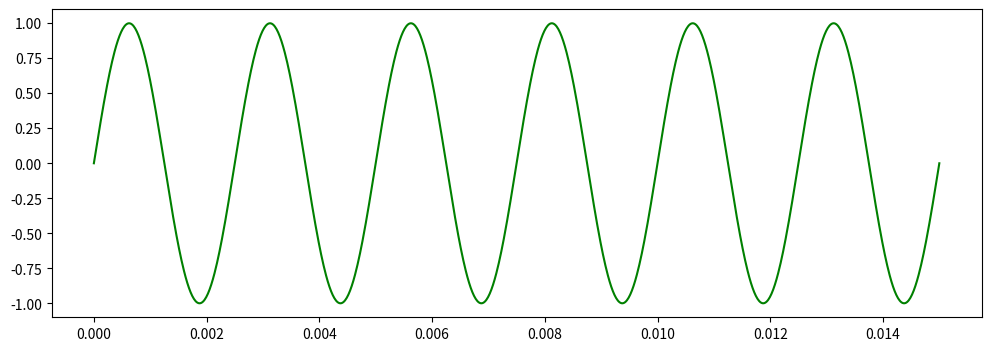

Source code (Python): (Note: this script raises an exception after producing the figure.)


import numpy as np              
import matplotlib.pyplot as plt   

import warnings
import matplotlib.cbook
warnings.filterwarnings("ignore")

def quantize_uniform(x, quant_min=-1, quant_max=1, quant_level=5):
    """Uniform quantization approach
    From: Müller M. Fundamentals of music processing: Audio, analysis, algorithms, applications. – Springer, 2015.
    Notebook: C2S2_DigitalSignalQuantization.ipynb
    Args:
        x: Original signal
        quant_min: Minimum quantization level
        quant_max: Maximum quantization level
        quant_level: Number of quantization levels
    Returns:
        x_quant: Quantized signal
    """
    x_normalize = (x-quant_min) * (quant_level-1) / (quant_max-quant_min)
    x_normalize[x_normalize > quant_level - 1] = quant_level - 1
    x_normalize[x_normalize < 0] = 0
    x_normalize_quant = np.around(x_normalize)
    x_quant = (x_normalize_quant) * (quant_max-quant_min) / (quant_level-1) + quant_min
    return x_quant


N = 30                                    # Число отсчетов по времени
f0 = 400.0                                # Частота синусоиды в Гц
fs = 2000.0                               # Частота дискретизации в Гц
k = np.arange(N)                          # Mассив времен k от 0 до N-1 с шагом 1
x = np.sin(2*np.pi*(f0/fs)*k)             # Последовательность x[k]
num_levels = 50                           # число уровней квантования

# Построение графиков аналогового и дискретизованного сигнала
plt.figure(figsize = [12, 4])           
t = np.linspace(0, N/fs, num = 1024)        # создание массива времен t (1024 значения от 0 до N*fs)
plt.plot(t, np.sin(2*np.pi*f0*t), 'g', label = 'аналоговый сигнал $x(t)$') # построение графика x(t) (точки соединяются линиями)
plt.stem(k/fs, x, 'b', 'bo', label = 'дискретизованный сигнал $x[k]$') # построение графика функции дискретного времени x[k]

plt.grid()                              
plt.xlabel("$t$, c")                    
plt.ylabel("$x(t), x[k]$")              
plt.title("Аналоговый и дискретизованный сигналы")
plt.legend(loc='best', bbox_to_anchor=(1, 1))
plt.tight_layout()                      # автоматическая корректировка расположения осей графика

plt.show()

# Построение графика цифрового сигнала
plt.figure(figsize = [12, 4])             
t = np.linspace(0, N/fs, num = 1024)        # создание массива времен t (1024 значения от 0 до N*fs)
h = quantize_uniform(x, quant_min=-1, quant_max=1, quant_level=5)
plt.plot(t, np.sin(2*np.pi*f0*t), 'g', label = 'аналоговый сигнал $x(t)$') # построение графика x(t) (точки соединяются линиями)
plt.stem(k/fs, h, 'b', 'bo', label = 'цифровой сигнал $x[k]$') # построение графика функции дискретного времени x[k]

plt.grid()                            
plt.xlabel("$t$, c")                   
plt.ylabel("$x(t), x[k]$")             
plt.title("Аналоговый и цифровой сигналы")
plt.legend(loc='best', bbox_to_anchor=(1, 1))
plt.tight_layout()                      # автоматическая корректировка расположения осей графика

plt.show()

print('По второму графику видно, что проквантованный дискретный сигнал не попадает по значениям в аналоговый')

# ошибка квантования в зависимости от кол-ва уровней квантования

levels = np.array(range(5, 200, 1))

res = np.zeros(levels.size)

for i in range(levels.size):

    quanted = quantize_uniform(x, quant_min = -1, quant_max = 1, quant_level = i)
    res[i] = abs(x[1] - quanted[1])

plt.figure(figsize=[12, 4]) 
plt.plot(levels, res)
plt.xlabel("Кол-во уровней квантования")
plt.ylabel("Ошибка")
plt.title('$eps[k]=|x[k]-y[k]|$')
plt.ylim(0, 0.08)
plt.grid()

plt.show()

print('Очевидно, с ростом кол-ва уровней квантования, ошибка уменьшается')